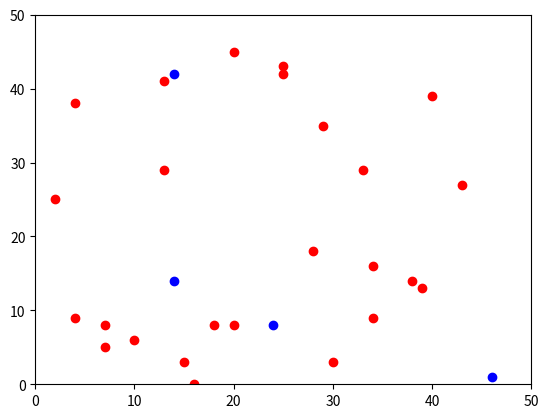
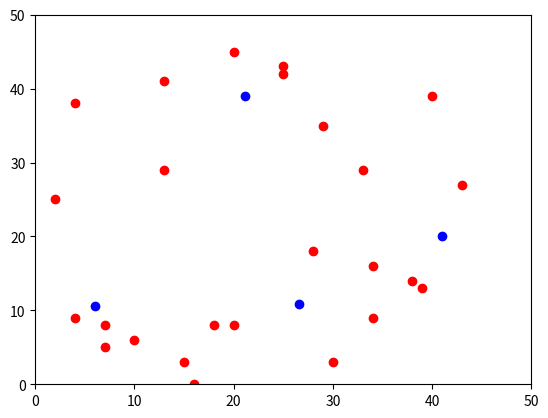
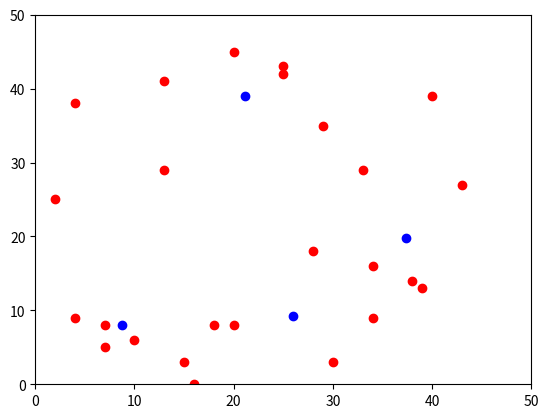

Recreate these plots in Python, in order.
import random
import math
import numpy as np
import matplotlib.pyplot as plt


# A Function to initialize random points and centroids
def initialize_random_points(min_x, max_x, min_y, max_y, length):
    rand_points = []
    for n in range(0, length):
        x = random.randrange(min_x, max_x)
        y = random.randrange(min_y, max_y)
        rand_points.append([x, y])
    return rand_points


# A Function that calculate the distance matrix
def calculate_distance_matrix(points, centroids):
    distance_matrix = []
    for n in range(0, len(points)):
        distance = []
        for m in range(0, len(centroids)):
            d = math.sqrt((points[n][0] - centroids[m][0]) ** 2
                          + (points[n][1] - centroids[m][1]) ** 2)
            distance.append(d)
        distance_matrix.append(distance)
    return distance_matrix


# A Function that calculate the group matrix
def calculate_group_matrix(distance_matrix, clusters_num):
    g = []
    for n in range(0, len(distance_matrix)):
        min_index = np.argmin(distance_matrix[n])
        point_group = [0] * clusters_num
        point_group[min_index] = 1
        g.append(point_group)
    return g


# A Function that calculate the center for an individual centroid
def calculate_new_centroids(original_points, distance_matrix, group_index):
    g = []
    for n in range(0, len(distance_matrix)):
        min_index = np.argmin(distance_matrix[n])
        if min_index == group_index:
            g.append(original_points[n])
    g_sum = [sum(x) for x in zip(*g)]
    g = [x / len(g) for x in g_sum]
    return g


# A Function that calculate and update the new centroids
def update_new_centers(points, distance_matrix, centroids):
    new_centroids = []
    for x in range(0, len(centroids)):
        current_centroid = calculate_new_centroids(points, distance_matrix, x)
        if len(current_centroid) == 0:
            new_centroids.append(centroids[x])
        else:
            new_centroids.append(current_centroid)
    return new_centroids


# A Function that plot the points along with the centroids
def plot_points(points, clusters_centers, fig_num):
    fig = plt.figure()
    x = [row[0] for row in points]
    y = [row[1] for row in points]
    plt.plot(x, y, 'ro')
    x = [row[0] for row in clusters_centers]
    y = [row[1] for row in clusters_centers]
    plt.plot(x, y, 'bo')
    plt.axis([0, 50, 0, 50])
    plt.show()
    fig.savefig("figure" + str(fig_num), facecolor='w', edgecolor='w',
                orientation='portrait', pad_inches=0.1)


POINTS_NUM = 25
CENTROIDS_NUM = 4
X_MIN = 0
X_MAX = 50
Y_MIN = 0
Y_MAX = 50

# Initialize the random points
randPoints = initialize_random_points(X_MIN, X_MAX, Y_MIN, Y_MAX, POINTS_NUM)

# Initialize random centroids
centroids = initialize_random_points(X_MIN, X_MAX, Y_MIN, Y_MAX, CENTROIDS_NUM)

# Initialize iterations number variable
iterations = 0

# plot the points along with the initialized centroids
plot_points(randPoints, centroids, iterations)

# print the points
print(randPoints)

# A boolean to determine if the group matrices converged or not
converge = False

while not converge:

    # print the centroids
    print(centroids)

    # calculate the distance matrix and print it
    DistanceMatrix = calculate_distance_matrix(randPoints, centroids)
    print(DistanceMatrix)

    # calculate the group matrix and print it
    GroupMatrix = calculate_group_matrix(DistanceMatrix, len(centroids))
    print(GroupMatrix)

    # calculate the new centroids and print it
    newCentroids = update_new_centers(randPoints, DistanceMatrix, centroids)
    print(newCentroids)

    # plot the new centroids
    plot_points(randPoints, newCentroids, iterations + 1)

    # calculate the new distance matrix
    newDistanceMatrix = calculate_distance_matrix(randPoints, newCentroids)
    print(newDistanceMatrix)

    # calculate the new group matrix
    newGroupMatrix = calculate_group_matrix(newDistanceMatrix, len(newCentroids))
    print(newGroupMatrix)

    # if group matrices matched -> Converge achieved
    if GroupMatrix == newGroupMatrix:
        print("Converge achieved")
        converge = True
    else:
        print("Converge not achieved")
        centroids = newCentroids

    # increment iterations by one
    iterations = iterations + 1

print(centroids)
print("Iterations Number " + str(iterations))
